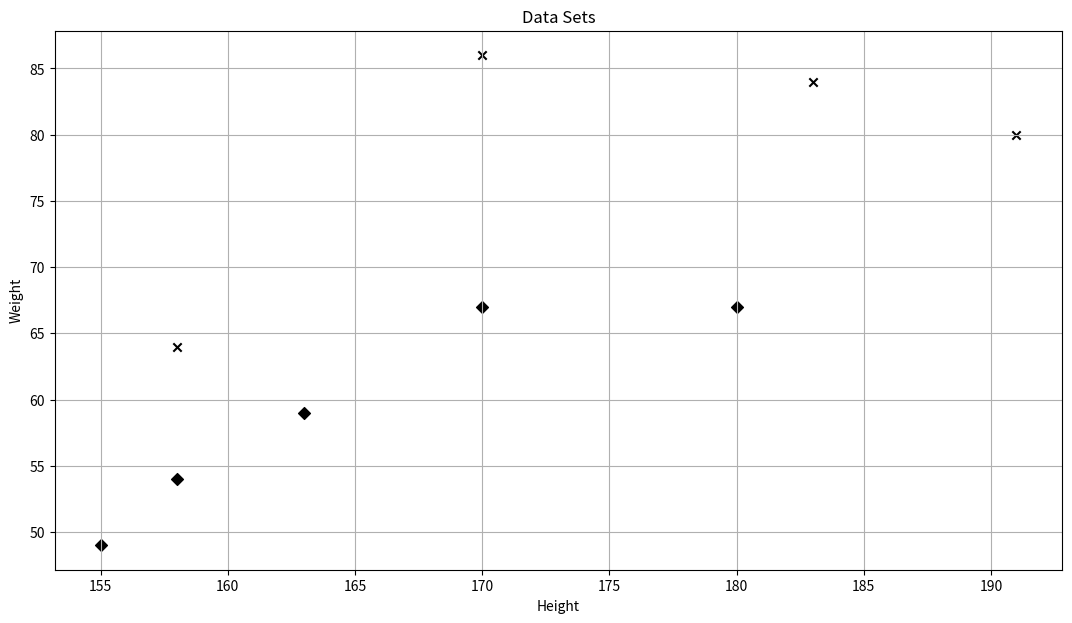

Write Python code to recreate this figure.
# -*- coding: utf-8 -*-

import numpy as np
from matplotlib import pyplot as plt

# KNN 알고리즘 (K-Nearest Neighbor)
# K-최근접 이웃 
# 데이터 간 거리를 측정하여 가장 가까운 K개의 이웃의 
# 결과 데이터 중 빈도수가 높은 결과로 추론하는 알고리즘
# 단순하지만 여러 응용 분야에서 활용되고 있으며,
# 검색 및 추천 시스템에서도 활용됨
# 검색할 이웃의 개수(k)의 값을 매개변수로 지정하며
# 동률인 경우를 제거하기 위해서 일반적으로 홀수로 지정함

# 게으른 학습 방법을 지향하는 KNN
# 일반적인 머신러닝 알고리즘과는 달리 
# 사전에 데이터를 학습하지 않고, 저장만 함
# 실제 예측을 하는 시점(predict 메소드 실행)에
# 각 데이터들을 순회하며 예측을 생성함

# 신장과 몸무게의 데이터를 저장하고 있는 X 데이터
X_train = np.array([
    [158, 64],
    [170, 86],
    [183, 84],
    [191, 80],
    [155, 49],
    [163, 59],
    [180, 67],
    [158, 54],
    [170, 67]
])
# 신장과 몸무게 정보를 이용하여 예측해야하는 성별 정보
y_train = ['male', 'male', 'male', 'male', 'female', 
           'female', 'female', 'female', 'female']

plt.figure(figsize=(13,7))
plt.title('Data Sets')
plt.xlabel('Height')
plt.ylabel('Weight')

for i, data in enumerate(X_train) :
    plt.scatter(data[0], data[1], c='k',
                marker='x' if y_train[i] == 'male' else 'D')

plt.grid(True)
plt.show()


# 사이킷 런을 사용하지 않고, 최근접 이웃 알고리즘을 구현하여 테스트 결과를 반환받는 예제
X_test = np.array([[155,70]])

# 거리 계산 방법
# 최근접 이웃 알고리즘이 거리르 계산할 때 사용하는 방법
# - 유클리드 거리 계산법을 적용함
# - 테스트 데이터와 학습 데이터 사이의 유클리드 거리 계산
# - (T1,T2)와 (R1,R2) 사이의 유클리드 거리 계산법
# - A = ((T1-R1))의 제곱 + ((T2-R2))의 제곱 
# - 유클리드 거리 = A의 제곱근
distances_step1 = X_train - X_test

print(distances_step1)

distances_step2 = distances_step1 ** 2

print(distances_step2)

distances_step3 = np.sum(distances_step2, axis=1)

print(distances_step3)

distances = np.sqrt(distances_step3)

print('테스트 데이터에 대한 거리 계산 결과 : ',distances)

nearest_indices = distances.argsort()
print(nearest_indices)


nearest_geders = np.take(y_train,nearest_indices)
print(nearest_geders)


from collections import Counter

counter = Counter(nearest_geders)
print(counter)

print(counter.most_common)
print(counter.most_common()[0][0])

k = 3

print(counter.most_common()[0][1] / k)

print(counter.most_common()[1][1] / k)
